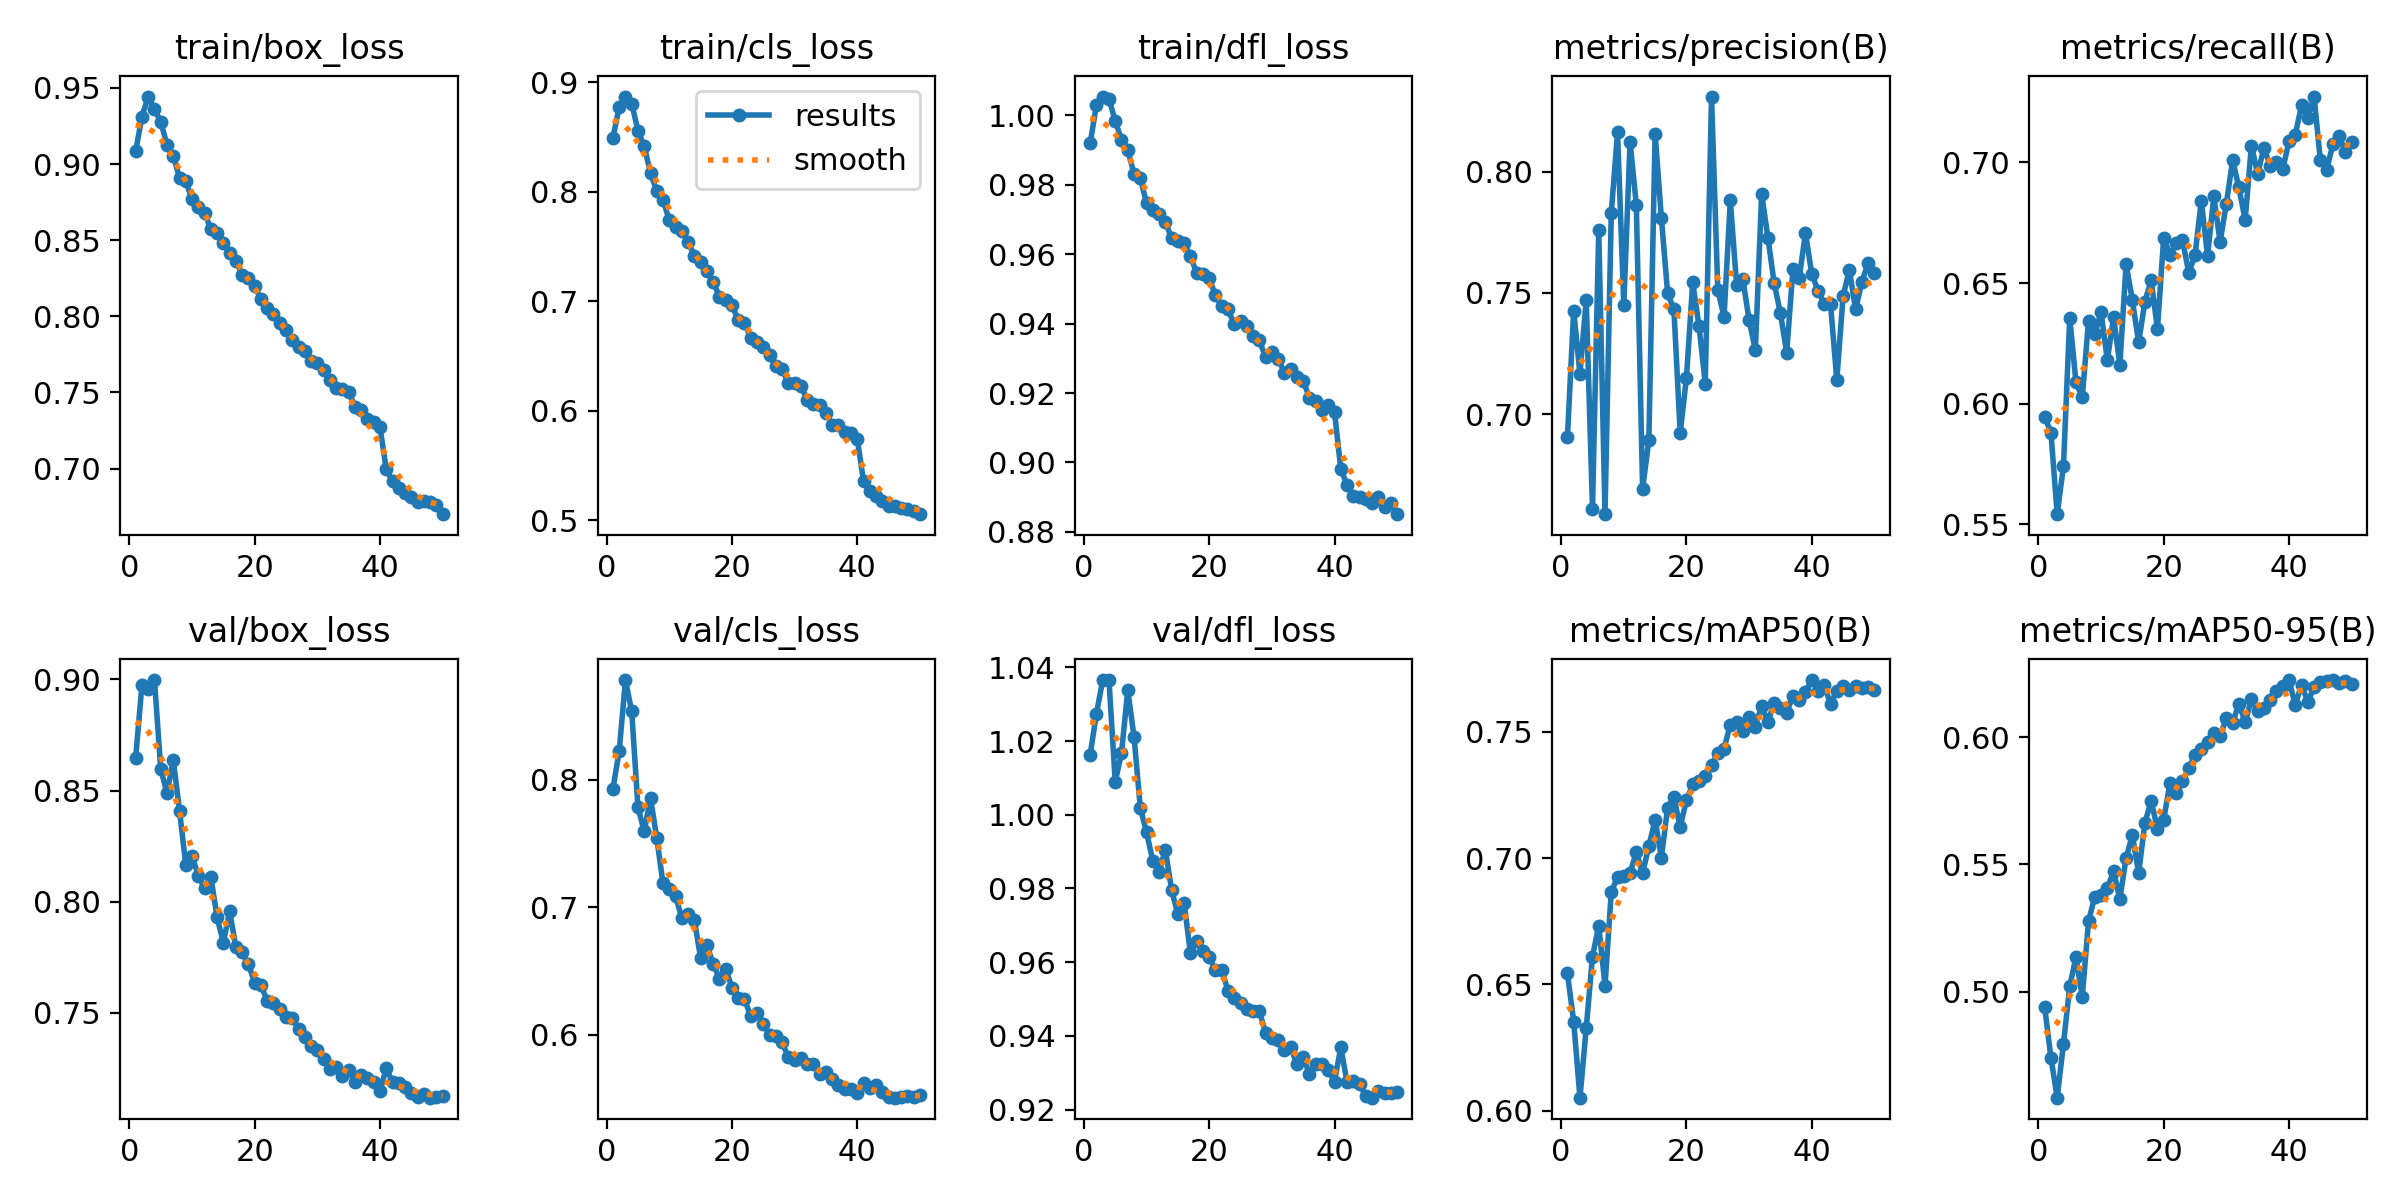

Source data for this figure (header and first rows):
epoch, time, train/box_loss, train/cls_loss, train/dfl_loss, metrics/precision(B), metrics/recall(B), metrics/mAP50(B), metrics/mAP50-95(B), val/box_loss, val/cls_loss, val/dfl_loss, lr/pg0, lr/pg1, lr/pg2
1, 915.6, 0.9084, 0.8493, 0.992, 0.6905, 0.5946, 0.6544, 0.4939, 0.8648, 0.7931, 1.016, 0.0002379, 0.0002379, 0.0002379
2, 1667, 0.9312, 0.8769, 1.003, 0.7427, 0.588, 0.6353, 0.474, 0.8974, 0.8225, 1.027, 0.0004755, 0.0004755, 0.0004755
3, 2416, 0.9443, 0.8868, 1.005, 0.7167, 0.5541, 0.6052, 0.4583, 0.8958, 0.8784, 1.037, 0.0007111, 0.0007111, 0.0007111
4, 3164, 0.936, 0.8804, 1.005, 0.7471, 0.5741, 0.6326, 0.4794, 0.8997, 0.8537, 1.037, 0.0007077, 0.0007077, 0.0007077
5, 3912, 0.9278, 0.8556, 0.9984, 0.6612, 0.6355, 0.6611, 0.502, 0.8598, 0.7783, 1.009, 0.0007029, 0.0007029, 0.0007029
6, 4659, 0.9126, 0.8413, 0.9931, 0.7758, 0.6088, 0.6733, 0.5136, 0.8487, 0.7596, 1.017, 0.0006967, 0.0006967, 0.0006967
7, 5736, 0.9054, 0.8169, 0.99, 0.6588, 0.6026, 0.6496, 0.4979, 0.8638, 0.7858, 1.034, 0.0006892, 0.0006892, 0.0006892
8, 6489, 0.8909, 0.8004, 0.9832, 0.783, 0.6342, 0.6865, 0.5276, 0.8409, 0.7542, 1.021, 0.0006804, 0.0006804, 0.0006804
9, 7236, 0.8886, 0.7925, 0.9819, 0.8161, 0.6289, 0.6927, 0.5373, 0.8165, 0.7187, 1.002, 0.0006703, 0.0006703, 0.0006703
10, 7984, 0.8768, 0.7738, 0.9748, 0.7451, 0.638, 0.693, 0.5381, 0.8205, 0.7147, 0.9952, 0.000659, 0.000659, 0.000659
11, 8733, 0.8719, 0.7676, 0.9728, 0.8122, 0.6181, 0.6943, 0.5406, 0.8118, 0.7086, 0.9875, 0.0006465, 0.0006465, 0.0006465
12, 9481, 0.8678, 0.7641, 0.9716, 0.7861, 0.6358, 0.7023, 0.5473, 0.8061, 0.6916, 0.9846, 0.0006329, 0.0006329, 0.0006329
13, 10229, 0.8574, 0.7541, 0.9693, 0.6693, 0.6162, 0.694, 0.5364, 0.8112, 0.6945, 0.9905, 0.0006182, 0.0006182, 0.0006182
14, 10984, 0.8547, 0.7416, 0.9647, 0.6894, 0.6577, 0.7048, 0.5526, 0.7929, 0.6901, 0.9795, 0.0006025, 0.0006025, 0.0006025
15, 11734, 0.848, 0.7353, 0.9638, 0.8155, 0.6429, 0.7153, 0.5615, 0.7816, 0.66, 0.9731, 0.0005859, 0.0005859, 0.0005859
16, 12482, 0.8417, 0.7278, 0.9633, 0.7807, 0.6253, 0.7002, 0.5465, 0.7957, 0.6702, 0.9761, 0.0005683, 0.0005683, 0.0005683
17, 13230, 0.8362, 0.7174, 0.9594, 0.7498, 0.6423, 0.72, 0.5663, 0.7796, 0.6558, 0.9625, 0.0005499, 0.0005499, 0.0005499
18, 13979, 0.8274, 0.7043, 0.9546, 0.7432, 0.6512, 0.724, 0.575, 0.7772, 0.6437, 0.9658, 0.0005308, 0.0005308, 0.0005308
19, 14727, 0.825, 0.7013, 0.9544, 0.6923, 0.6309, 0.7125, 0.5639, 0.7721, 0.6514, 0.963, 0.0005111, 0.0005111, 0.0005111
20, 15475, 0.8197, 0.6968, 0.9531, 0.7151, 0.6689, 0.7229, 0.5676, 0.7633, 0.6369, 0.9614, 0.0004907, 0.0004907, 0.0004907
21, 16223, 0.8112, 0.6826, 0.9481, 0.7543, 0.6617, 0.7292, 0.5819, 0.7625, 0.6283, 0.9578, 0.0004698, 0.0004698, 0.0004698
22, 17236, 0.8055, 0.6804, 0.945, 0.7364, 0.6665, 0.7305, 0.578, 0.7553, 0.6279, 0.9578, 0.0004485, 0.0004485, 0.0004485
23, 18055, 0.8013, 0.6663, 0.9442, 0.7126, 0.6678, 0.7323, 0.5826, 0.7546, 0.6142, 0.9523, 0.0004268, 0.0004268, 0.0004268
24, 18799, 0.7959, 0.6625, 0.9398, 0.8309, 0.6542, 0.7367, 0.5878, 0.7516, 0.6171, 0.9504, 0.0004049, 0.0004049, 0.0004049
25, 19544, 0.7909, 0.6582, 0.9407, 0.7513, 0.6616, 0.7417, 0.5928, 0.7479, 0.6082, 0.949, 0.0003828, 0.0003828, 0.0003828
26, 20289, 0.7848, 0.6506, 0.9393, 0.7401, 0.6842, 0.7434, 0.5952, 0.7475, 0.5996, 0.9473, 0.0003606, 0.0003606, 0.0003606
27, 21034, 0.7801, 0.6408, 0.9365, 0.7881, 0.6612, 0.7528, 0.5981, 0.7428, 0.599, 0.9469, 0.0003384, 0.0003384, 0.0003384
28, 21794, 0.7776, 0.6379, 0.9352, 0.7534, 0.6859, 0.754, 0.6015, 0.7389, 0.5938, 0.9467, 0.0003163, 0.0003163, 0.0003163
29, 22914, 0.7705, 0.6254, 0.9304, 0.7557, 0.6671, 0.7502, 0.6005, 0.735, 0.5823, 0.9408, 0.0002943, 0.0002943, 0.0002943
30, 23685, 0.7695, 0.6253, 0.9318, 0.7387, 0.6829, 0.7558, 0.6073, 0.7334, 0.58, 0.9395, 0.0002727, 0.0002727, 0.0002727
31, 24438, 0.7651, 0.623, 0.93, 0.7263, 0.7009, 0.7521, 0.6056, 0.7292, 0.5813, 0.9389, 0.0002514, 0.0002514, 0.0002514
32, 25187, 0.758, 0.6099, 0.9259, 0.7908, 0.6896, 0.7603, 0.6132, 0.7246, 0.5766, 0.9361, 0.0002305, 0.0002305, 0.0002305
33, 25934, 0.7531, 0.6058, 0.927, 0.7728, 0.6761, 0.7541, 0.6058, 0.7256, 0.5765, 0.9371, 0.0002101, 0.0002101, 0.0002101
34, 26680, 0.7523, 0.605, 0.9246, 0.754, 0.707, 0.7613, 0.6148, 0.7215, 0.5689, 0.9323, 0.0001903, 0.0001903, 0.0001903
35, 27426, 0.7506, 0.5978, 0.9236, 0.7416, 0.6954, 0.7594, 0.6101, 0.7245, 0.5704, 0.9343, 0.0001712, 0.0001712, 0.0001712
36, 28173, 0.7407, 0.5872, 0.9186, 0.7254, 0.706, 0.7576, 0.6115, 0.7189, 0.5652, 0.9297, 0.0001528, 0.0001528, 0.0001528
37, 28919, 0.7388, 0.5867, 0.9176, 0.7598, 0.6987, 0.7643, 0.6145, 0.722, 0.5605, 0.9324, 0.0001353, 0.0001353, 0.0001353
38, 29666, 0.7327, 0.5805, 0.9153, 0.7561, 0.7002, 0.7627, 0.6182, 0.7206, 0.557, 0.9323, 0.0001186, 0.0001186, 0.0001186
39, 30414, 0.7309, 0.5794, 0.9164, 0.7747, 0.6971, 0.7659, 0.6201, 0.7189, 0.5573, 0.9308, 0.0001029, 0.0001029, 0.0001029
40, 31160, 0.7271, 0.5746, 0.9145, 0.7578, 0.7089, 0.7705, 0.6223, 0.7147, 0.5544, 0.9275, 8.82475e-05, 8.82475e-05, 8.82475e-05
41, 31919, 0.6996, 0.5357, 0.8982, 0.751, 0.7116, 0.7663, 0.6126, 0.7252, 0.5622, 0.9369, 7.46391e-05, 7.46391e-05, 7.46391e-05
42, 32666, 0.6917, 0.527, 0.8934, 0.7455, 0.7236, 0.7686, 0.6206, 0.7188, 0.5577, 0.9275, 6.21592e-05, 6.21592e-05, 6.21592e-05
43, 33412, 0.6875, 0.5221, 0.8903, 0.7452, 0.7184, 0.7609, 0.6137, 0.7183, 0.5602, 0.9277, 5.08569e-05, 5.08569e-05, 5.08569e-05
44, 34159, 0.6842, 0.5178, 0.8901, 0.7142, 0.7273, 0.7663, 0.6197, 0.7166, 0.5552, 0.927, 4.0777e-05, 4.0777e-05, 4.0777e-05
45, 34906, 0.6813, 0.5129, 0.8895, 0.7485, 0.701, 0.7681, 0.6218, 0.7137, 0.551, 0.9236, 3.19591e-05, 3.19591e-05, 3.19591e-05
46, 35652, 0.6782, 0.5128, 0.8885, 0.7595, 0.697, 0.7665, 0.622, 0.712, 0.5504, 0.9232, 2.44381e-05, 2.44381e-05, 2.44381e-05
47, 36399, 0.6785, 0.5111, 0.8901, 0.7432, 0.7075, 0.7684, 0.6224, 0.7135, 0.5513, 0.925, 1.82437e-05, 1.82437e-05, 1.82437e-05
48, 37152, 0.6782, 0.5104, 0.8871, 0.7545, 0.7109, 0.7672, 0.6211, 0.7118, 0.5519, 0.9245, 1.34002e-05, 1.34002e-05, 1.34002e-05
49, 37904, 0.676, 0.5082, 0.8884, 0.7624, 0.7043, 0.7678, 0.6219, 0.7121, 0.5512, 0.9245, 9.9269e-06, 9.9269e-06, 9.9269e-06
50, 38651, 0.6701, 0.5057, 0.8851, 0.7584, 0.7084, 0.7665, 0.6207, 0.7126, 0.5524, 0.9247, 7.83741e-06, 7.83741e-06, 7.83741e-06
